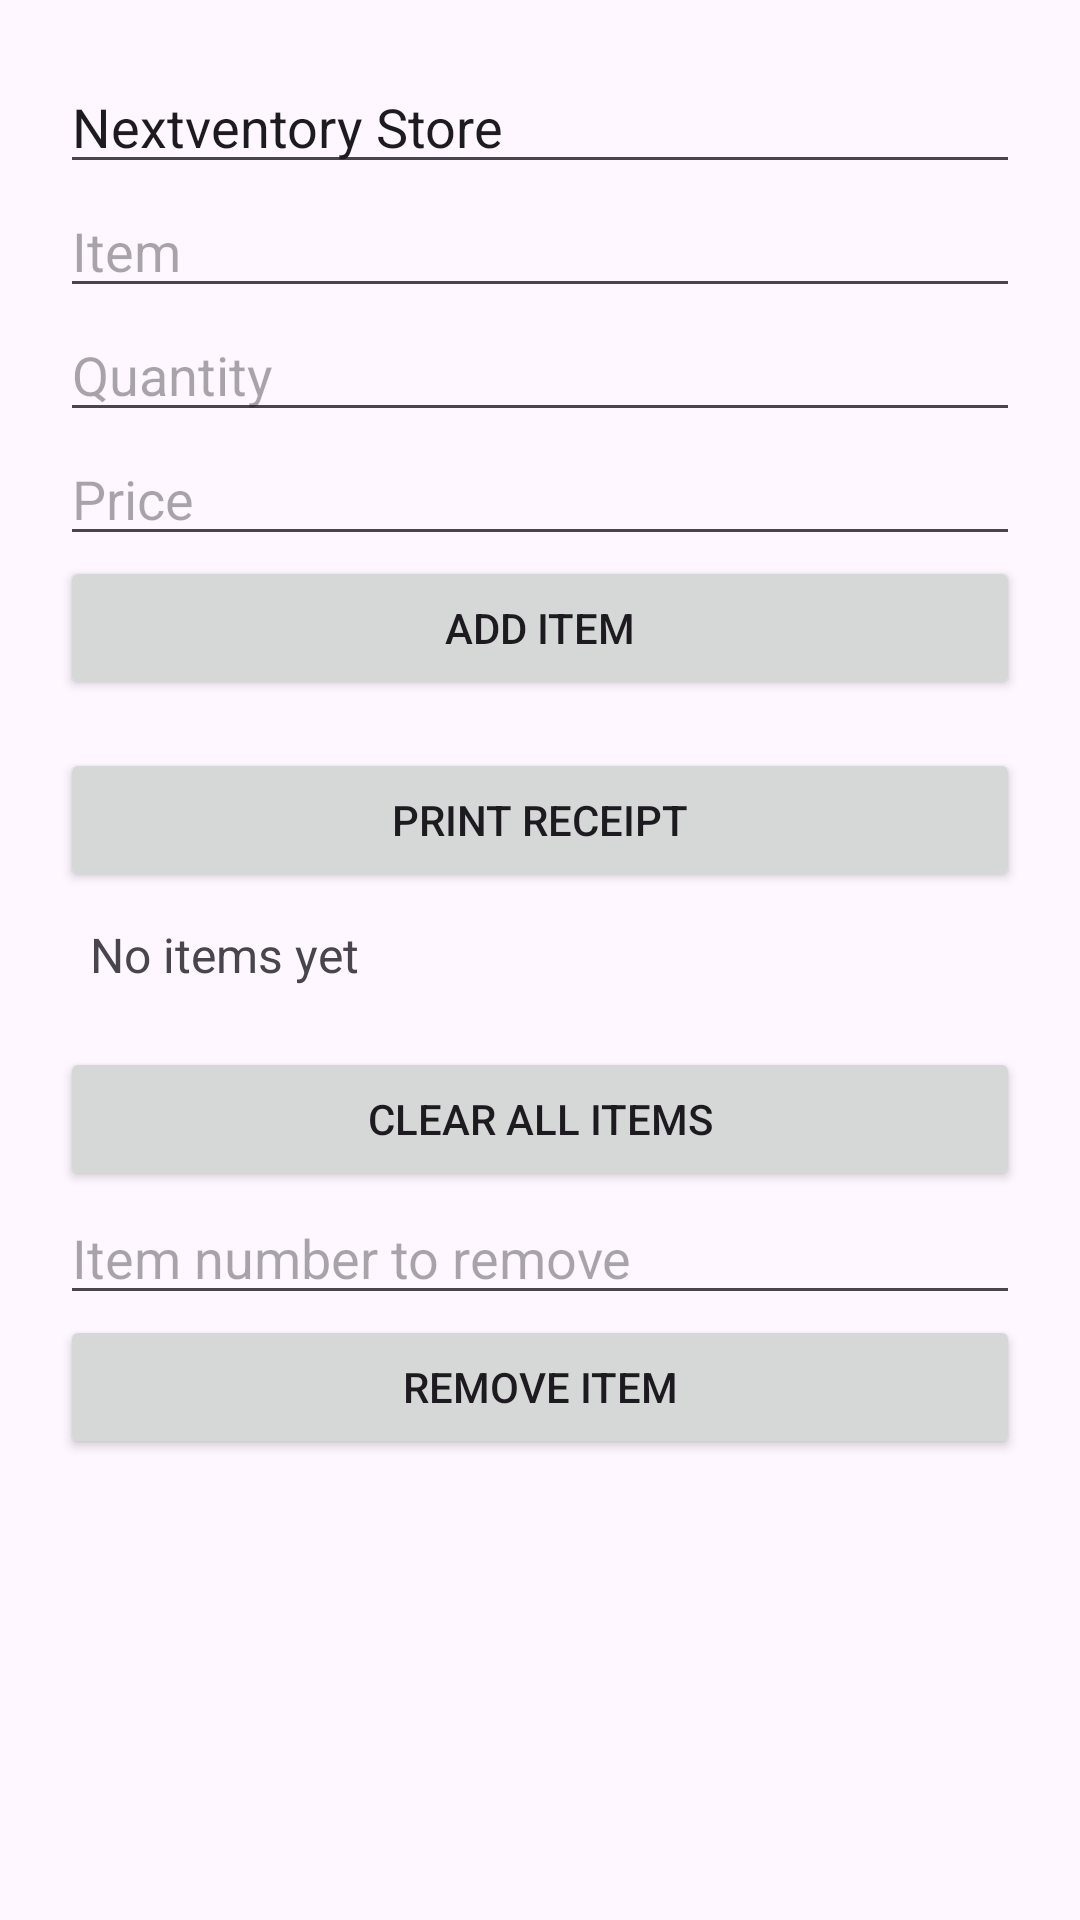

Layout XML and referenced resources for this Android screen:
<!-- AndroidManifest.xml: application theme Theme.Nextventory -->
<!-- res/layout/fragment_first.xml -->
<?xml version="1.0" encoding="utf-8"?>
<ScrollView xmlns:android="http://schemas.android.com/apk/res/android"
    android:layout_width="match_parent"
    android:layout_height="match_parent">

    <LinearLayout
        android:orientation="vertical"
        android:padding="20dp"
        android:layout_width="match_parent"
        android:layout_height="wrap_content">

        <EditText
            android:id="@+id/headerText"
            android:layout_width="match_parent"
            android:layout_height="wrap_content"
            android:text="Nextventory Store"
            android:hint="Store Name"/>

        <EditText
            android:id="@+id/itemText"
            android:layout_width="match_parent"
            android:layout_height="wrap_content"
            android:hint="Item"/>

        <EditText
            android:id="@+id/qtyText"
            android:layout_width="match_parent"
            android:layout_height="wrap_content"
            android:hint="Quantity"
            android:inputType="number"/>

        <EditText
            android:id="@+id/priceText"
            android:layout_width="match_parent"
            android:layout_height="wrap_content"
            android:hint="Price"
            android:inputType="numberDecimal"/>

        <Button
            android:id="@+id/addItemButton"
            android:layout_width="match_parent"
            android:layout_height="wrap_content"
            android:text="Add Item"/>

        <Button
            android:id="@+id/buttonFirst"
            android:layout_width="match_parent"
            android:layout_height="wrap_content"
            android:text="Print Receipt"
            android:layout_marginTop="16dp"/>

        <TextView
            android:id="@+id/itemListPreview"
            android:layout_width="match_parent"
            android:layout_height="wrap_content"
            android:text="No items yet"
            android:padding="10dp"
            android:textSize="16sp"/>

        <Button
            android:id="@+id/clearAllButton"
            android:layout_width="match_parent"
            android:layout_height="wrap_content"
            android:text="Clear All Items"
            android:layout_marginTop="10dp"/>

        <EditText
            android:id="@+id/removeIndexText"
            android:layout_width="match_parent"
            android:layout_height="wrap_content"
            android:hint="Item number to remove"
            android:inputType="number"/>

        <Button
            android:id="@+id/removeItemButton"
            android:layout_width="match_parent"
            android:layout_height="wrap_content"
            android:text="Remove Item"/>
    </LinearLayout>

</ScrollView>
<!-- resources referenced by this layout -->
<resources>
  <style name="Theme.Nextventory" parent="Base.Theme.Nextventory" />
  <style name="Base.Theme.Nextventory" parent="Theme.Material3.DayNight.NoActionBar">
          
          
      </style>
</resources>
